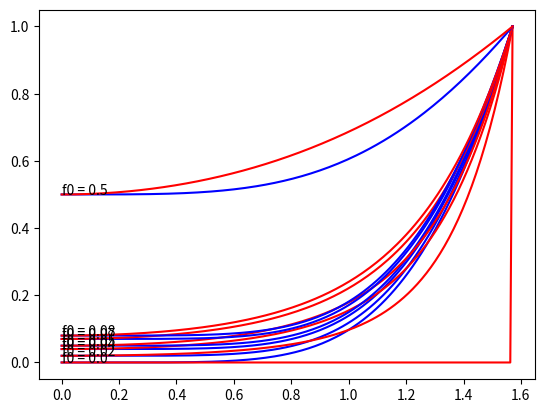

Generate this figure with matplotlib:
import numpy as np
import matplotlib.pyplot as plt

# alpha = n1/n2 = 1/n2 in air
# assuming n2 is always denser than air (n2 > n1 = 1)

def schlick(theta, n2):
    R0 = (n2-1)/(n2+1)
    R0 = R0*R0
    return R0 + (1-R0) * (1 - np.cos(theta))**5

def fresnel(theta, n2):
    A = np.cos(theta) / n2
    B = np.sqrt(1 - (np.sin(theta) / n2)**2)
    R = (A - B) / (A + B)
    return R*R

def schlick_f0(theta, f0):
    R0 = f0
    exponent = 3 - f0 * 2 # f0 = 0 -> 3, f0 = 1 -> 1
    return R0 + (1-R0) * (1 - np.cos(theta))**exponent

def fresnel_f0(theta, f0):
    n2 = (1 + np.sqrt(f0)) / (1 - np.sqrt(f0))
    return fresnel(theta, n2)

col_schlick = "blue"
col_fresnel = "red"
thetas = np.linspace(0, np.pi/2, 200)

# for n2 in np.linspace(1.0, 2.0, 5):
#     plt.text(0, schlick(0, n2), "n2: " + str(n2))
#     plt.plot(thetas, schlick(thetas, n2), color = col_schlick)
#     plt.plot(thetas, fresnel(thetas, n2), color = col_fresnel)
# plt.show()

for f0 in [0.0, 0.02, 0.04, 0.05, 0.07, 0.08, 0.5, 0.8, 1.0][:-2]:
    plt.text(0, f0, "f0 = " + str(f0))
    plt.plot(thetas, schlick_f0(thetas, f0), color = col_schlick)
    plt.plot(thetas, fresnel_f0(thetas, f0), color = col_fresnel)
plt.show()

# Result:
# Schlick only seems to be *somewhat* accurate if n_1/n_2 < 1 and then the best fit seems to be around 0.8
# This would correspond to a refraction from air to n_2 = ~1.25

# [redacted]
